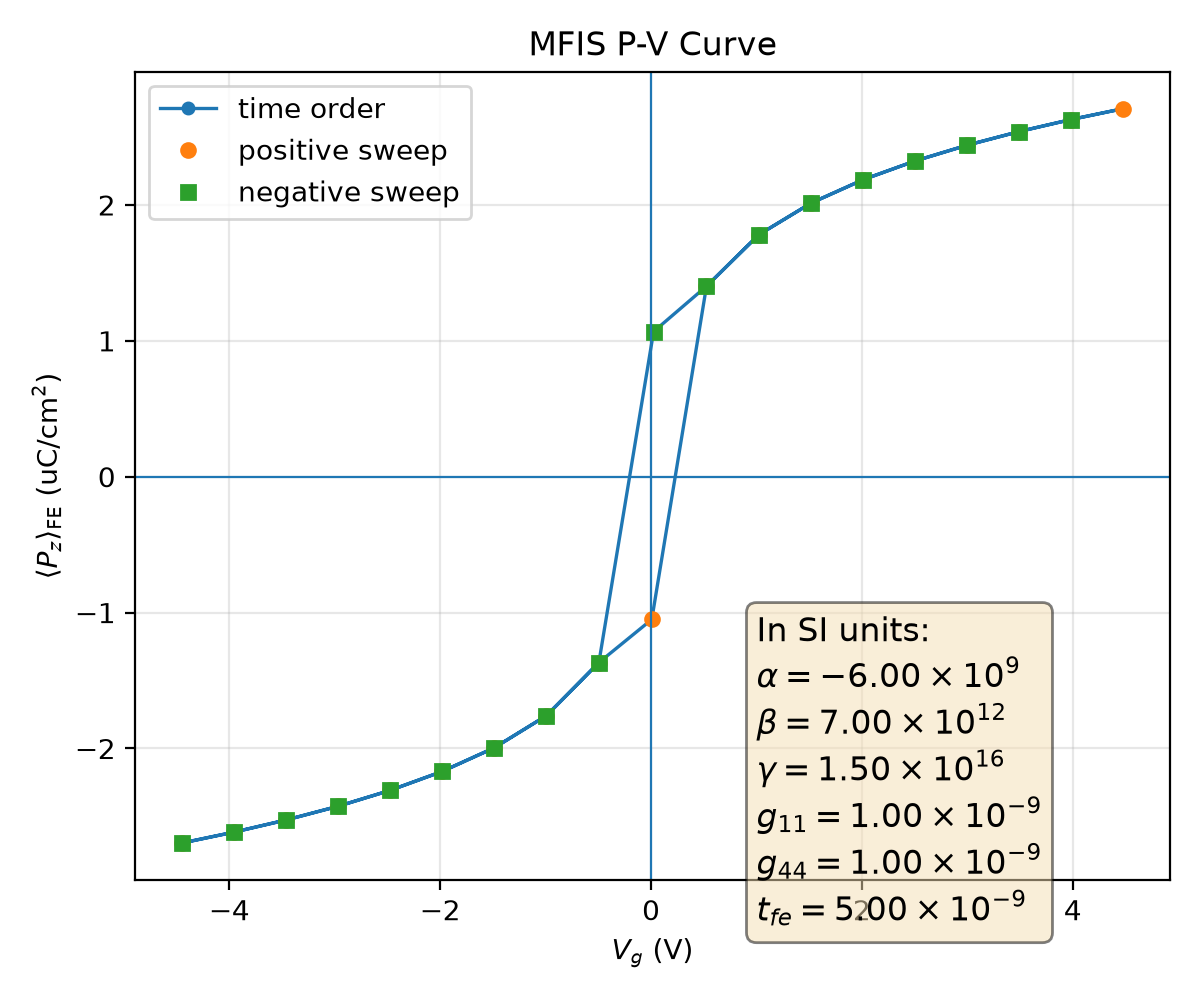

Source data for this figure (header and first rows):
plotfile, step, P_mean, P_min, P_max, P_std, Vg_mean, Vg_min, Vg_max, Vg_std, Nx, Ny, Nz, num_FE_cells, sweep_direction
plt00027318, 27318, 0.02695, 0.02462, 0.02898, 0.0009329, -4.446, -4.446, -4.446, 4.098038130869729e-15, 64, 64, 59, 45056, 0.0
plt00027330, 27330, 0.02615, 0.02351, 0.02805, 0.0009856, -3.954, -3.954, -3.954, 5.131531370105298e-15, 64, 64, 59, 45056, 1.0
plt00027339, 27339, 0.02526, 0.02226, 0.02702, 0.00106, -3.461, -3.461, -3.461, 6.206781447443983e-15, 64, 64, 59, 45056, 1.0
plt00027349, 27349, 0.02425, 0.0208, 0.02584, 0.001165, -2.968, -2.968, -2.968, 8.254049821055177e-15, 64, 64, 59, 45056, 1.0
plt00027362, 27362, 0.02309, 0.01908, 0.02446, 0.001309, -2.475, -2.475, -2.475, 2.905143430287454e-15, 64, 64, 59, 45056, 1.0
plt00027380, 27380, 0.02169, 0.017, 0.02279, 0.001508, -1.982, -1.982, -1.982, 2.059729337693696e-14, 64, 64, 59, 45056, 1.0
plt00027404, 27404, 0.01995, 0.01438, 0.02066, 0.00178, -1.488, -1.488, -1.488, 2.1110608274485504e-15, 64, 64, 59, 45056, 1.0
plt00027441, 27441, 0.01759, 0.01096, 0.01853, 0.002141, -0.9927, -0.9927, -0.9927, 1.7763822502069173e-15, 64, 64, 59, 45056, 1.0
plt00027530, 27530, 0.01368, 0.006194, 0.01519, 0.002573, -0.4948, -0.4948, -0.4948, 4.0768123898297777e-16, 64, 64, 59, 45056, 1.0
plt00027718, 27718, 0.0105, 0.003355, 0.01259, 0.002746, 0.007006, 0.007006, 0.007006, 2.50310892851392e-16, 64, 64, 59, 45056, 1.0
plt00027998, 27998, -0.01402, -0.01548, -0.006554, 0.002545, 0.5259, 0.5259, 0.5259, 4.1066566285695017e-13, 64, 64, 59, 45056, 1.0
plt00028038, 28038, -0.01781, -0.01873, -0.01128, 0.002109, 1.023, 1.023, 1.023, 8.041935558839263e-16, 64, 64, 59, 45056, 1.0
plt00028063, 28063, -0.02014, -0.02089, -0.01466, 0.00175, 1.518, 1.518, 1.518, 4.9564713926083106e-15, 64, 64, 59, 45056, 1.0
plt00028081, 28081, -0.02186, -0.02299, -0.01725, 0.001483, 2.012, 2.012, 2.012, 4.345847588030485e-15, 64, 64, 59, 45056, 1.0
plt00028095, 28095, -0.02324, -0.02464, -0.01931, 0.001289, 2.505, 2.505, 2.505, 5.985705420942972e-14, 64, 64, 59, 45056, 1.0
plt00028106, 28106, -0.0244, -0.02601, -0.02101, 0.001149, 2.998, 2.998, 2.998, 1.1245504656231613e-15, 64, 64, 59, 45056, 1.0
plt00028115, 28115, -0.0254, -0.02718, -0.02245, 0.001048, 3.491, 3.491, 3.491, 2.236854453751837e-15, 64, 64, 59, 45056, 1.0
plt00028127, 28127, -0.02629, -0.02821, -0.0237, 0.0009759, 3.984, 3.984, 3.984, 3.2170735669468497e-15, 64, 64, 59, 45056, 1.0
plt00028144, 28144, -0.02708, -0.02912, -0.0248, 0.0009258, 4.476, 4.476, 4.476, 1.1454539762483176e-14, 64, 64, 59, 45056, 1.0
plt00028156, 28156, -0.02629, -0.02821, -0.0237, 0.0009759, 3.984, 3.984, 3.984, 3.871677650841109e-14, 64, 64, 59, 45056, -1.0
plt00028165, 28165, -0.0254, -0.02718, -0.02245, 0.001048, 3.491, 3.491, 3.491, 2.5680095441944048e-15, 64, 64, 59, 45056, -1.0
plt00028175, 28175, -0.0244, -0.02601, -0.02101, 0.001149, 2.998, 2.998, 2.998, 1.482823281456327e-14, 64, 64, 59, 45056, -1.0
plt00028188, 28188, -0.02324, -0.02464, -0.01931, 0.001289, 2.505, 2.505, 2.505, 4.977424920658429e-14, 64, 64, 59, 45056, -1.0
plt00028205, 28205, -0.02186, -0.02299, -0.01725, 0.001483, 2.012, 2.012, 2.012, 2.301199086195111e-14, 64, 64, 59, 45056, -1.0
plt00028228, 28228, -0.02014, -0.02089, -0.01466, 0.00175, 1.518, 1.518, 1.518, 3.68268352253243e-16, 64, 64, 59, 45056, -1.0
plt00028263, 28263, -0.01781, -0.01873, -0.01128, 0.002109, 1.023, 1.023, 1.023, 8.156274278161905e-15, 64, 64, 59, 45056, -1.0
plt00028345, 28345, -0.01402, -0.01548, -0.006555, 0.002545, 0.5259, 0.5259, 0.5259, 3.6460982388968494e-16, 64, 64, 59, 45056, -1.0
plt00028522, 28522, -0.01068, -0.01273, -0.003488, 0.00274, 0.02414, 0.02414, 0.02414, 9.457217193775993e-17, 64, 64, 59, 45056, -1.0
plt00028839, 28839, 0.01368, 0.006193, 0.01519, 0.002573, -0.4948, -0.4948, -0.4948, 1.0350924213371224e-12, 64, 64, 59, 45056, -1.0
plt00028880, 28880, 0.01759, 0.01096, 0.01853, 0.002141, -0.9927, -0.9927, -0.9927, 2.4830220057013852e-15, 64, 64, 59, 45056, -1.0
plt00028906, 28906, 0.01995, 0.01438, 0.02066, 0.00178, -1.488, -1.488, -1.488, 2.2434019184566277e-15, 64, 64, 59, 45056, -1.0
plt00028925, 28925, 0.02169, 0.017, 0.02279, 0.001508, -1.982, -1.982, -1.982, 1.296543048970644e-15, 64, 64, 59, 45056, -1.0
plt00028939, 28939, 0.02309, 0.01908, 0.02446, 0.001309, -2.475, -2.475, -2.475, 2.5845866230612444e-15, 64, 64, 59, 45056, -1.0
plt00028950, 28950, 0.02425, 0.0208, 0.02584, 0.001165, -2.968, -2.968, -2.968, 1.3710032267735953e-14, 64, 64, 59, 45056, -1.0
plt00028959, 28959, 0.02526, 0.02226, 0.02702, 0.00106, -3.461, -3.461, -3.461, 7.236115311945616e-15, 64, 64, 59, 45056, -1.0
plt00028970, 28970, 0.02615, 0.02351, 0.02805, 0.0009856, -3.954, -3.954, -3.954, 1.3085258239160618e-14, 64, 64, 59, 45056, -1.0
plt00028986, 28986, 0.02695, 0.02462, 0.02898, 0.0009329, -4.446, -4.446, -4.446, 5.944677366740159e-14, 64, 64, 59, 45056, -1.0
